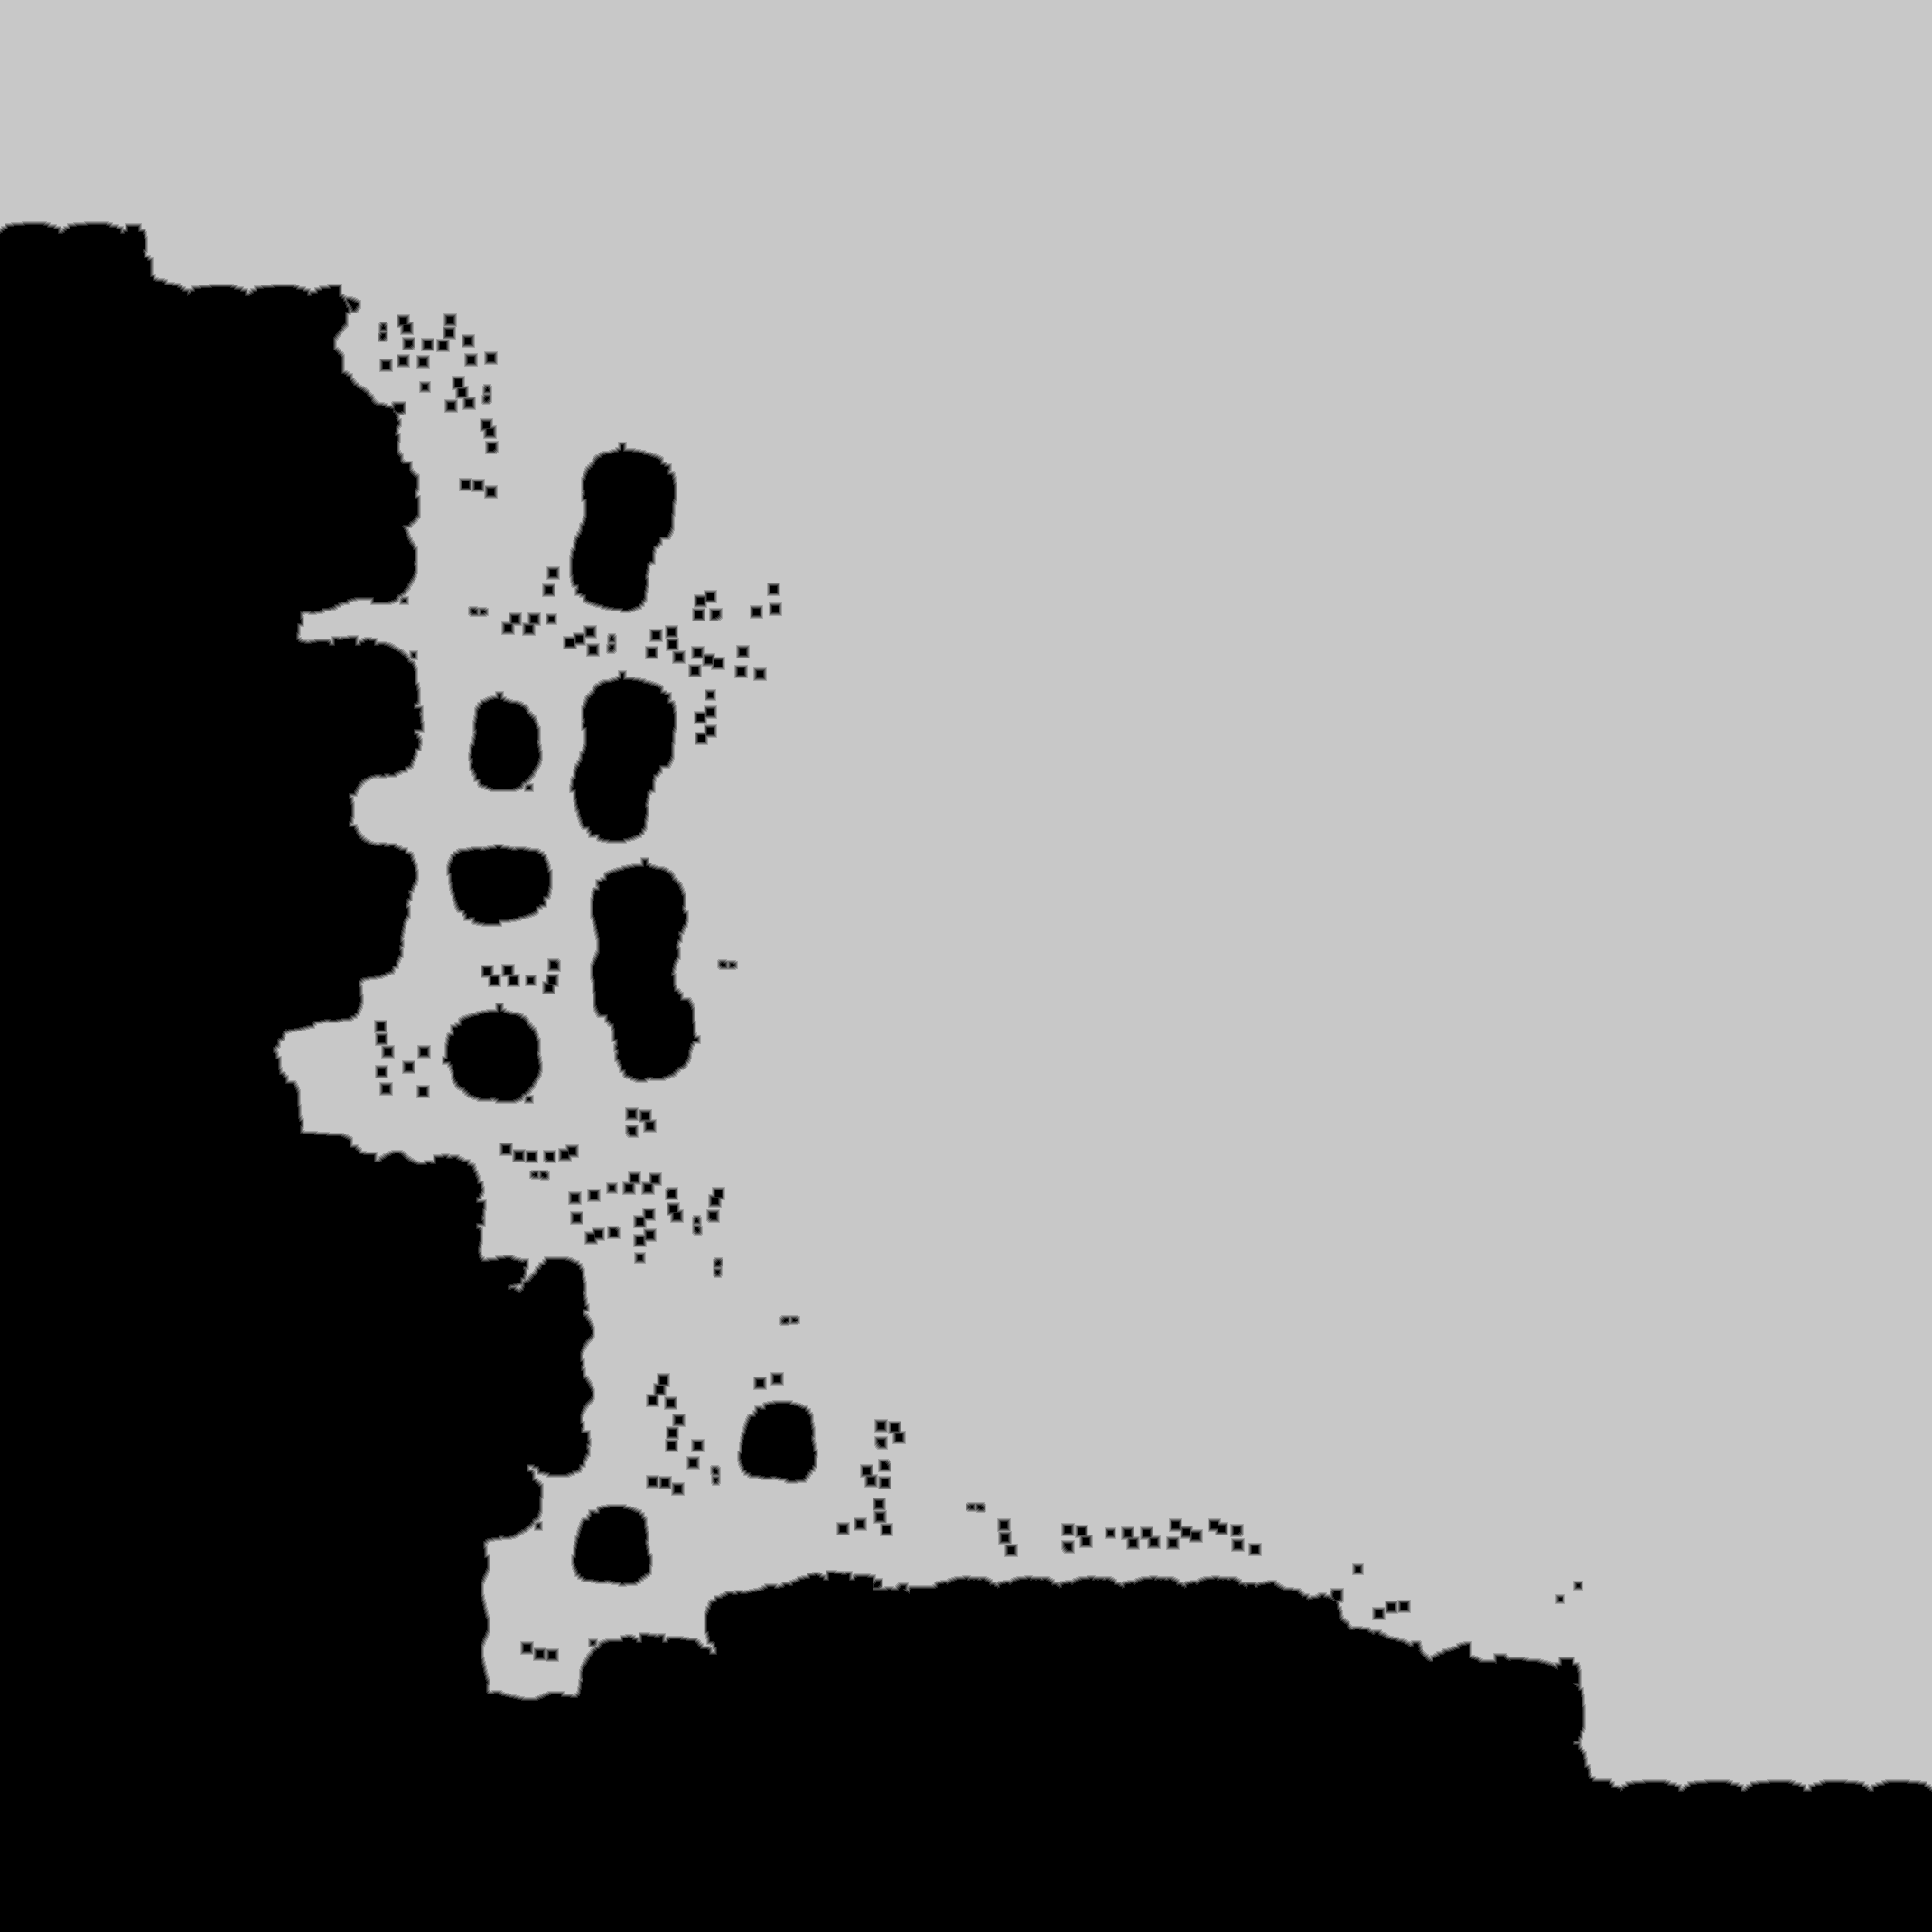

Data behind this chart, as committed beside it:
base	0x4c702000000
origin	0x1370010
stride	1070
width	2139
height	2139
nibble	0	1468327
nibble	1	16025
nibble	2	17384
nibble	3	18478
nibble	4	19004
nibble	5	3036103
